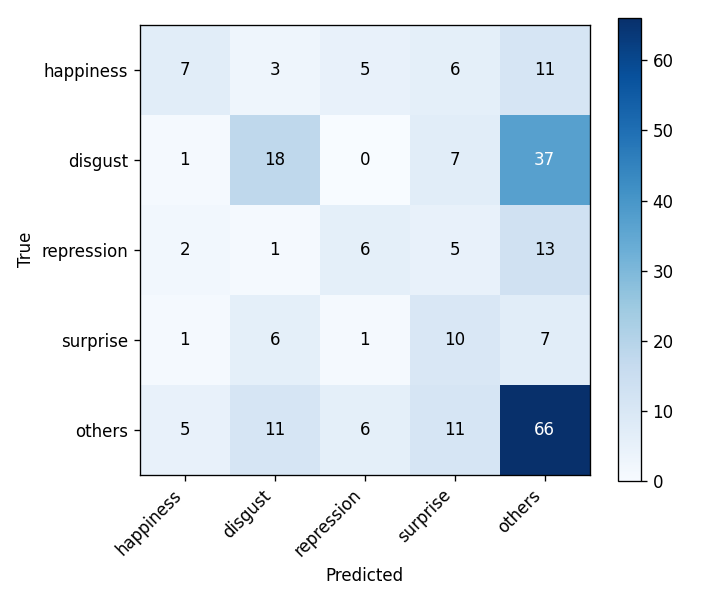

The table this chart was drawn from, first rows:
, happiness, disgust, repression, surprise, others
happiness, 7, 3, 5, 6, 11
disgust, 1, 18, 0, 7, 37
repression, 2, 1, 6, 5, 13
surprise, 1, 6, 1, 10, 7
others, 5, 11, 6, 11, 66
